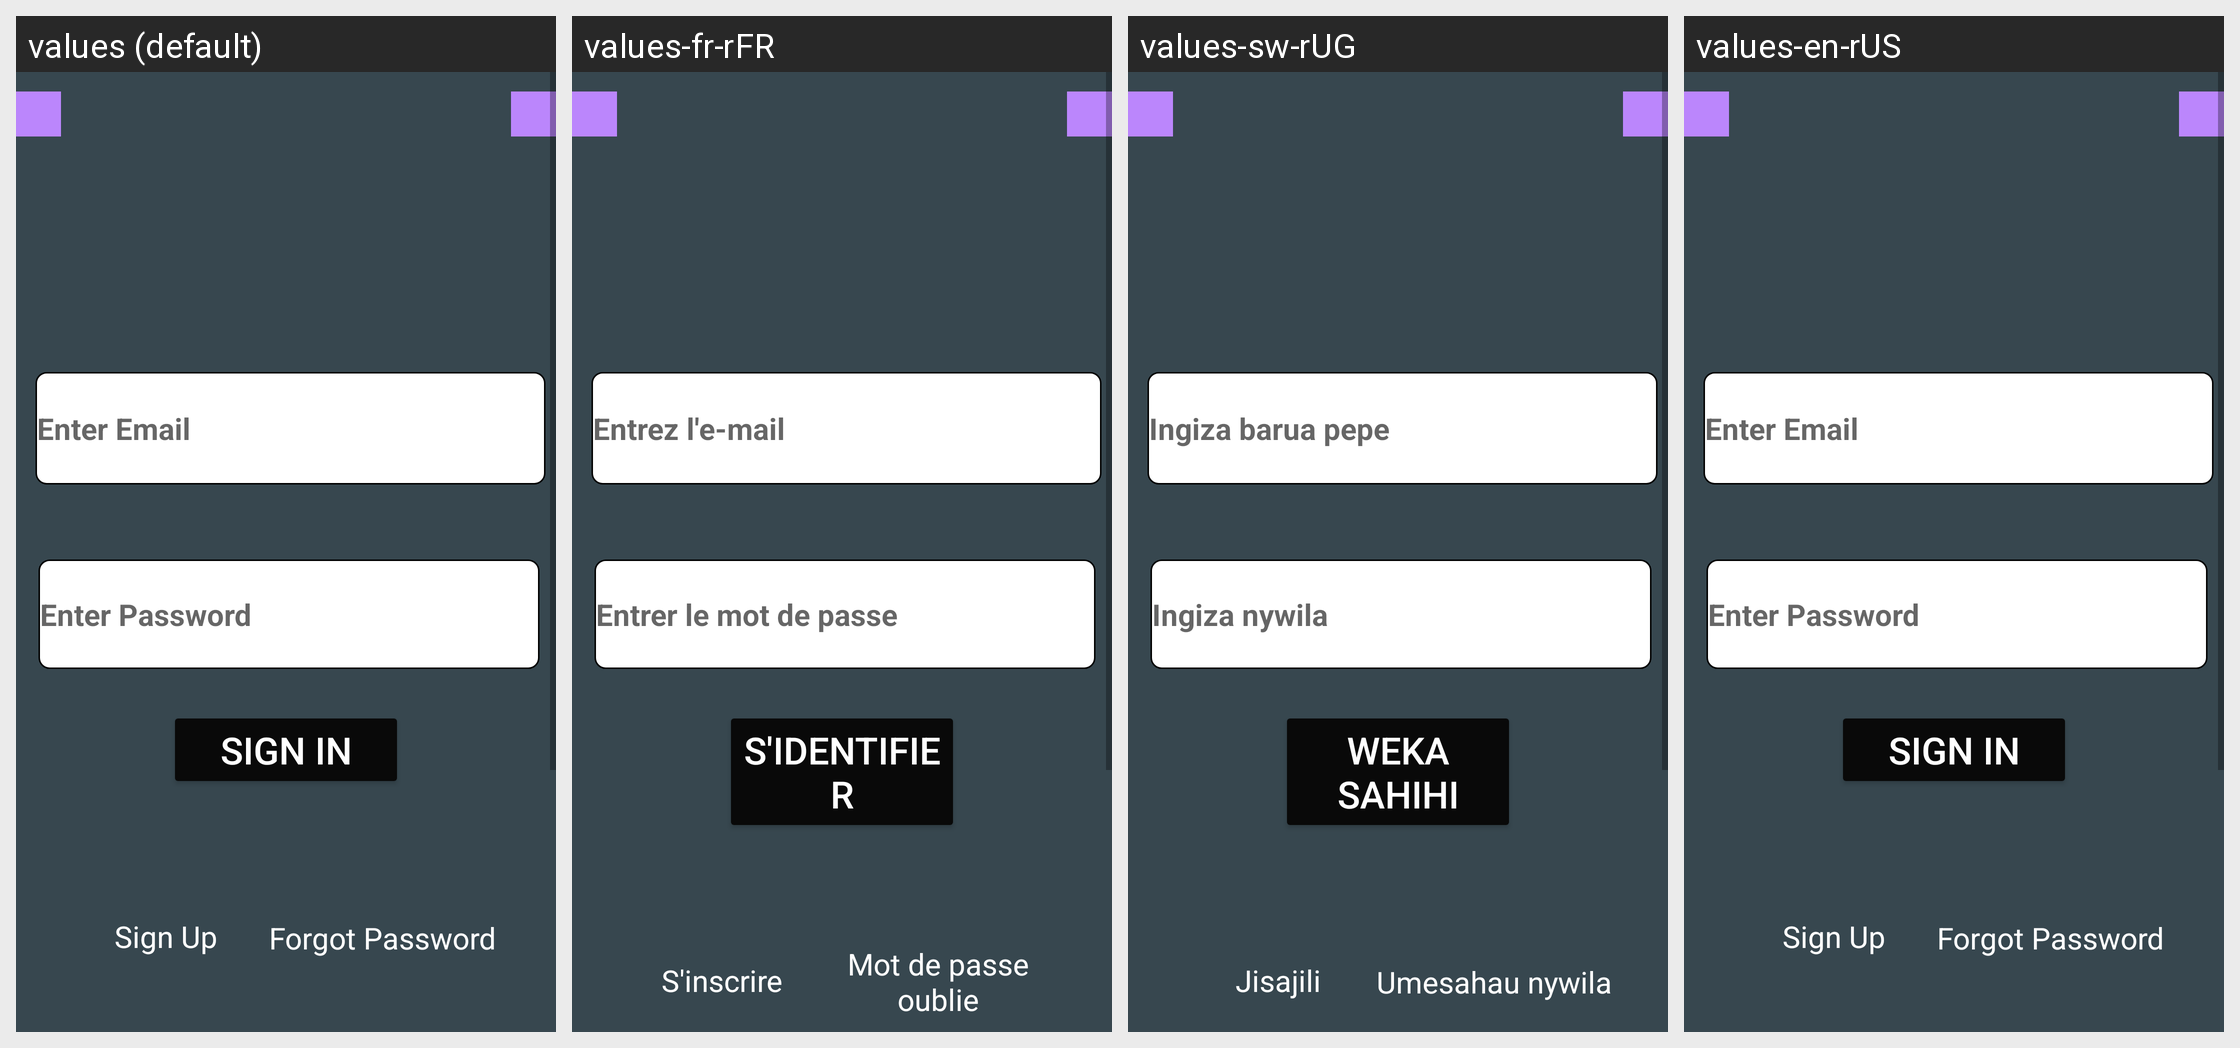

The Android screen above is rendered under several locales of the same app. Produce the string resources it draws, with the default and per-locale values.
Android screen res/layout/activity_logn.xml rendered under 4 locales, left to right: values (default), values-fr-rFR, values-sw-rUG, values-en-rUS. Device: Nexus 5 (rendered at 1080×1920; each locale shown at half size, 540×960, under a caption strip naming it); theme Theme.MaterialDesign.
Other locales in the repository, not shown: values-aa-rET.
Strings drawn on this screen, with the default value and each locale's value (text and hints the layout hard-codes, and strings that could not be matched under every locale, appear in the picture but are not listed):

ee
  values: Enter Email
  values-fr-rFR: Entrez l'e-mail
  values-sw-rUG: Ingiza barua pepe
  values-en-rUS: Enter Email

ep
  values: Enter Password
  values-fr-rFR: Entrer le mot de passe
  values-sw-rUG: Ingiza nywila
  values-en-rUS: Enter Password

si
  values: SIGN IN
  values-fr-rFR: S'identifier
  values-sw-rUG: Weka sahihi
  values-en-rUS: SIGN IN

sign_up1
  values: Sign Up
  values-fr-rFR: S'inscrire
  values-sw-rUG: Jisajili
  values-en-rUS: Sign Up

forgot_password1
  values: Forgot Password
  values-fr-rFR: Mot de passe oublie
  values-sw-rUG: Umesahau nywila
  values-en-rUS: Forgot Password
